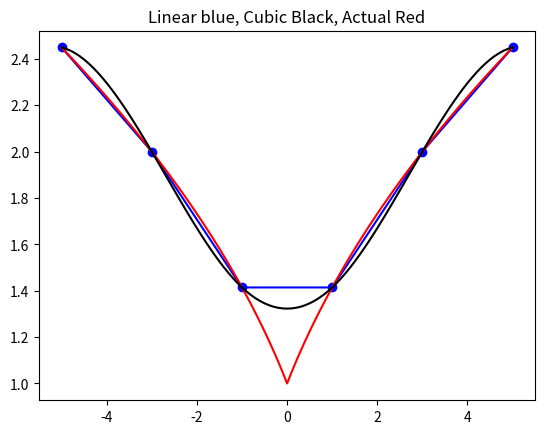

Write the Python code that produced this figure.
#!/usr/bin/env python

import numpy as np
import matplotlib.pyplot as plt

from scipy.interpolate import interp1d

def interpol(pn):   

     """
     Uses three different methods to interpolate the function :math:`f(x)=\sqrt{1 + |x|}`

     Parameters
     ----------
     pn : integer
        number of points in f(x)

     Returns
     -------
     (x,y) : (array,array)
        tupple (x(pn) , y(pn)) with analytic values y=f(x)
        in the range :math:`-5 < x < 5`

        plot is produced as a side effect, with three lines of x=101 points
        showing the analytic function, linear interpolation and
        cubic spline interpolation
     """

     npts = 101
     ddx = 10./(npts-1)
     dx = 10./(pn-1)
     x = np.zeros((pn,))
     xx = np.zeros((npts,))
     y = np.zeros((pn,))
     act = np.zeros((npts,))

     #
     # true curve
     #
     for i in range(pn):
         x[i] = -5 + i*dx
         y[i] = np.sqrt(1 + np.abs(x[i]))

     #
     # cubic spline interpolation
     #
     for i in range(npts):
         xx[i] = -5 + i*ddx
         act[i] = np.sqrt(1 + np.abs(xx[i]))

     interpolater = interp1d(x, y, kind='cubic')
     zz = interpolater(xx)

     plt.plot(x, y, 'bo')
     plt.title('Linear blue, Cubic Black, Actual Red')
     plt.plot(x,y,'b')
     plt.plot(xx, act, 'r')
     plt.plot(xx, zz, 'k')

     plt.show()

     return (x,y)

if __name__ == '__main__':
     # Test command
     interpol(6)
